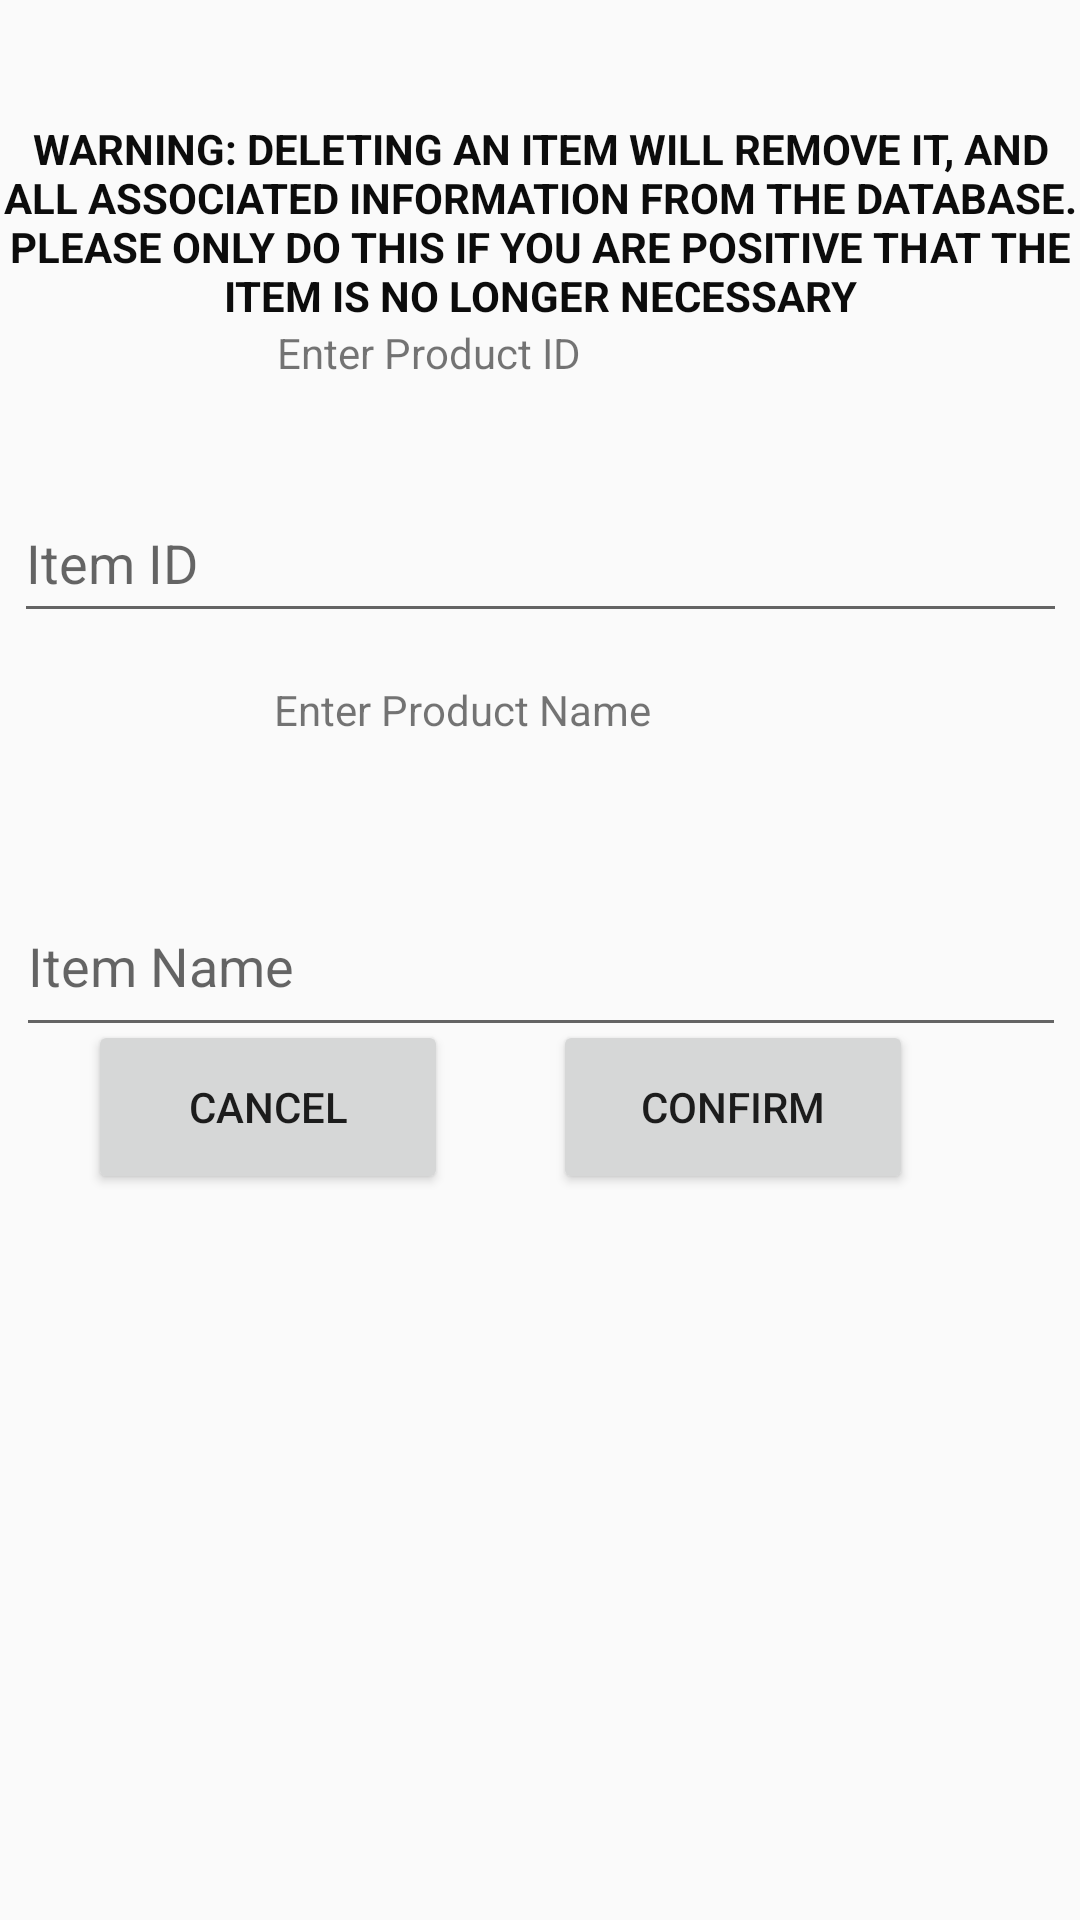

Android layout source for this screen:
<!-- AndroidManifest.xml: application theme Theme.InventoryManager -->
<!-- res/layout/dialogfragment_delete.xml -->
<?xml version="1.0" encoding="utf-8"?>
<androidx.constraintlayout.widget.ConstraintLayout xmlns:android="http://schemas.android.com/apk/res/android"
    xmlns:app="http://schemas.android.com/apk/res-auto"
    xmlns:tools="http://schemas.android.com/tools"
    android:layout_width="wrap_content"
    android:layout_height="wrap_content">


    <EditText
        android:id="@+id/ddf_pnameET"
        android:layout_width="350dp"
        android:layout_height="57dp"
        android:layout_marginTop="24dp"
        android:ems="10"
        android:hint="@string/item_name"
        android:inputType="textPersonName"
        android:minHeight="48dp"
        app:layout_constraintEnd_toEndOf="parent"
        app:layout_constraintHorizontal_bias="0.524"
        app:layout_constraintStart_toStartOf="parent"
        app:layout_constraintTop_toBottomOf="@+id/TVb3" />

    <TextView
        android:id="@+id/TVc3"
        android:layout_width="167dp"
        android:layout_height="37dp"
        android:layout_marginTop="108dp"
        android:text="@string/enter_product_id"
        app:layout_constraintEnd_toEndOf="parent"
        app:layout_constraintHorizontal_bias="0.479"
        app:layout_constraintStart_toStartOf="parent"
        app:layout_constraintTop_toTopOf="parent" />

    <TextView
        android:id="@+id/TVb3"
        android:layout_width="179dp"
        android:layout_height="41dp"
        android:layout_marginTop="16dp"
        android:text="@string/enter_product_name"
        app:layout_constraintEnd_toEndOf="parent"
        app:layout_constraintHorizontal_bias="0.504"
        app:layout_constraintStart_toStartOf="parent"
        app:layout_constraintTop_toBottomOf="@+id/ddf_pidET" />

    <EditText
        android:id="@+id/ddf_pidET"
        android:layout_width="351dp"
        android:layout_height="50dp"
        android:layout_marginTop="16dp"
        android:ems="10"
        android:inputType="number"
        android:minHeight="48dp"
        android:hint="@string/item_id"
        app:layout_constraintEnd_toEndOf="parent"
        app:layout_constraintHorizontal_bias="0.516"
        app:layout_constraintStart_toStartOf="parent"
        app:layout_constraintTop_toBottomOf="@+id/TVc3" />

    <TextView
        android:id="@+id/Warning"
        android:layout_width="wrap_content"
        android:layout_height="wrap_content"
        android:layout_marginTop="52dp"
        android:text="@string/Warning"
        android:textAlignment="center"
        android:textAllCaps="true"
        android:textColor="#0C0C0C"
        android:textStyle="bold"
        app:layout_constraintBottom_toTopOf="@+id/TVc3"
        app:layout_constraintStart_toStartOf="parent"
        app:layout_constraintTop_toTopOf="parent"
        app:layout_constraintVertical_bias="1.0" />

    <LinearLayout
        android:layout_width="350dp"
        android:layout_height="58dp"
        android:layout_marginTop="340dp"
        android:orientation="horizontal"
        app:layout_constraintEnd_toEndOf="parent"
        app:layout_constraintHorizontal_bias="0.737"
        app:layout_constraintStart_toStartOf="parent"
        app:layout_constraintTop_toTopOf="parent">

        <Space
            android:layout_width="37dp"
            android:layout_height="wrap_content"
            android:layout_weight="1" />

        <Button
            android:id="@+id/btnCancel"
            android:layout_width="120dp"
            android:layout_height="match_parent"
            android:text="@string/cancel" />

        <Space
            android:layout_width="50dp"
            android:layout_height="wrap_content"
            android:layout_weight="1" />

        <Button
            android:id="@+id/btnConfirm"
            android:layout_width="120dp"
            android:layout_height="58dp"
            android:layout_marginEnd="68dp"
            android:layout_marginBottom="4dp"
            android:text="@string/confirm" />

        <Space
            android:layout_width="0dp"
            android:layout_height="wrap_content"
            android:layout_weight="1" />

    </LinearLayout>

</androidx.constraintlayout.widget.ConstraintLayout>
<!-- resources referenced by this layout -->
<resources>
  <string name="Warning">Warning: Deleting an item will remove it, and all associated information from the database. Please only do this if you are positive that the item is no longer necessary</string>
  <string name="cancel">Cancel</string>
  <string name="confirm">Confirm</string>
  <string name="enter_product_id">Enter Product ID</string>
  <string name="enter_product_name">Enter Product Name</string>
  <string name="item_id">Item ID</string>
  <string name="item_name">Item Name</string>
  <style name="Theme.InventoryManager" parent="Theme.AppCompat.DayNight.NoActionBar">
          
          <item name="colorPrimary">@color/purple_500</item>
          <item name="colorPrimaryVariant">@color/purple_700</item>
          <item name="colorOnPrimary">@color/white</item>
          
          <item name="colorSecondary">@color/teal_200</item>
          <item name="colorSecondaryVariant">@color/teal_700</item>
          <item name="colorOnSecondary">@color/black</item>
          
          <item name="android:statusBarColor">?attr/colorPrimaryVariant</item>
          
      </style>
  <!-- not gathered from this repository: default colours our renderer supplied (Android Studio template values) -->
  <color name="purple_500">#FF6200EE</color>
  <color name="purple_700">#FF3700B3</color>
  <color name="teal_200">#FF03DAC5</color>
  <color name="teal_700">#FF018786</color>
  <color name="black">#FF000000</color>
  <color name="white">#FFFFFFFF</color>
</resources>
